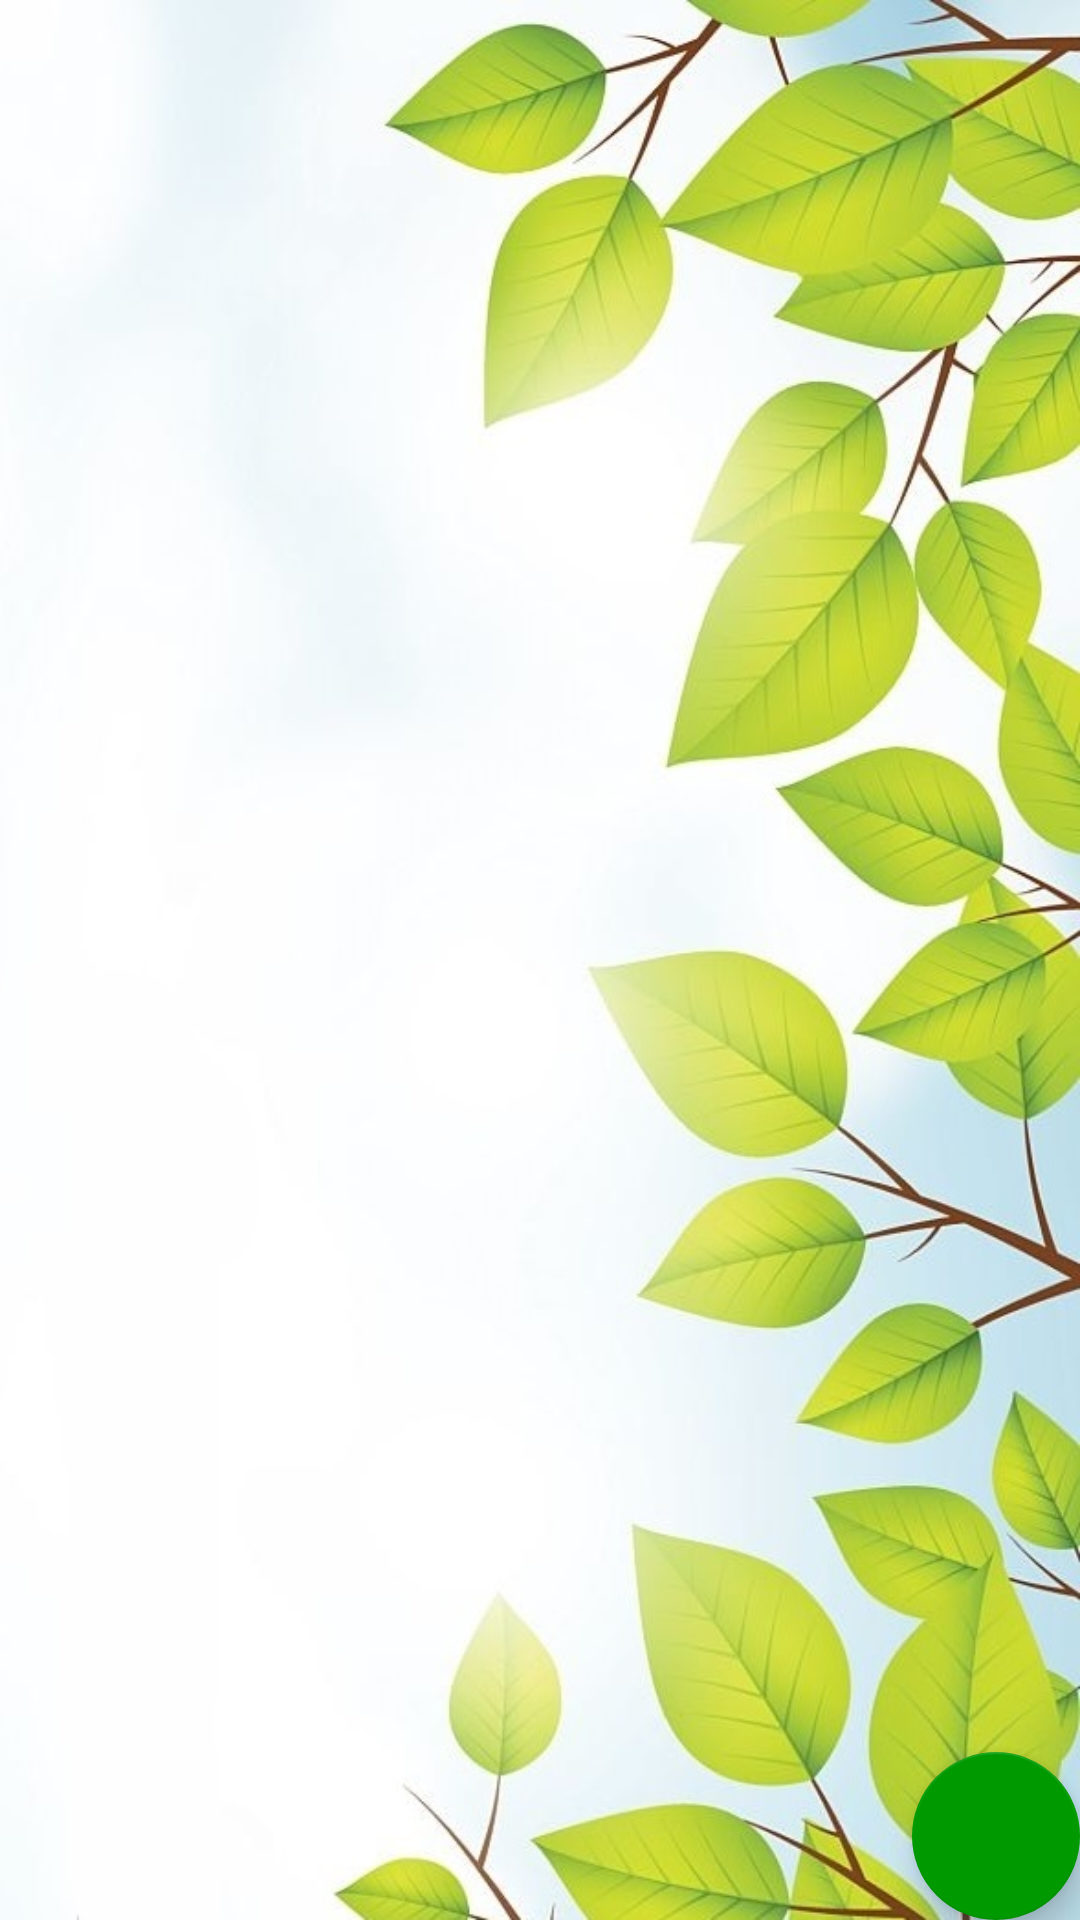

Here is an Android app screen rendered from its layout file. Give the layout XML and the strings, colors and styles it references.
<!-- AndroidManifest.xml: application theme AppTheme -->
<!-- res/layout/activity_main.xml -->
<?xml version="1.0" encoding="utf-8"?>
<android.support.design.widget.CoordinatorLayout xmlns:android="http://schemas.android.com/apk/res/android"
    xmlns:app="http://schemas.android.com/apk/res-auto"
    xmlns:tools="http://schemas.android.com/tools"
    android:layout_width="match_parent"
    android:layout_height="match_parent"
    android:fitsSystemWindows="true"
    tools:context="app.com.listvv.MainActivity">

    <include layout="@layout/content_main" />

    <android.support.design.widget.FloatingActionButton
        android:id="@+id/fab"
        app:backgroundTint="#090"
        android:layout_width="wrap_content"
        android:layout_height="wrap_content"
        android:clickable="true"
        android:layout_gravity="bottom|end"
        android:layout_margin="@dimen/fab_margin"
        app:srcCompat="@drawable/plus" />

</android.support.design.widget.CoordinatorLayout>
<!-- res/layout/content_main.xml (included above) -->
<?xml version="1.0" encoding="utf-8"?>
<RelativeLayout
    xmlns:android="http://schemas.android.com/apk/res/android"
    android:layout_width="match_parent"
    android:layout_height="match_parent"
    android:background="#75000000"
    >

    <ImageView
        android:layout_width="wrap_content"
        android:layout_height="wrap_content"
        android:scaleType="fitXY"
        android:src="@drawable/s"
        />



    <LinearLayout

        android:layout_width="match_parent"
        android:layout_height="match_parent">

        <ListView

            android:layout_width="match_parent"
            android:layout_height="match_parent"
            android:id="@+id/listView">

        </ListView>
    </LinearLayout>


</RelativeLayout>
<!-- resources referenced by this layout -->
<resources>
  <!-- drawable s: jpg bitmap (drawable, 100409 bytes) -->
  <style name="AppTheme" parent="Theme.AppCompat.Light.DarkActionBar">
          
  
      </style>
</resources>
